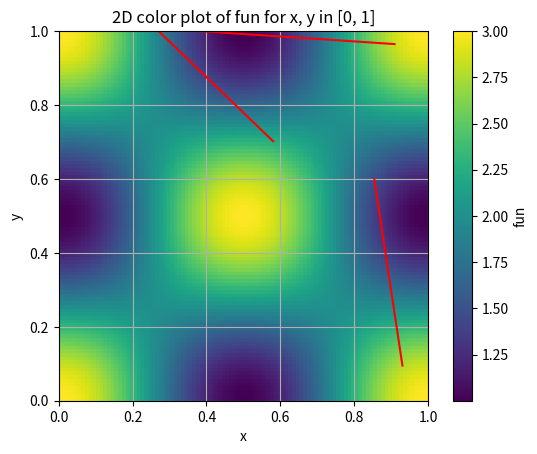
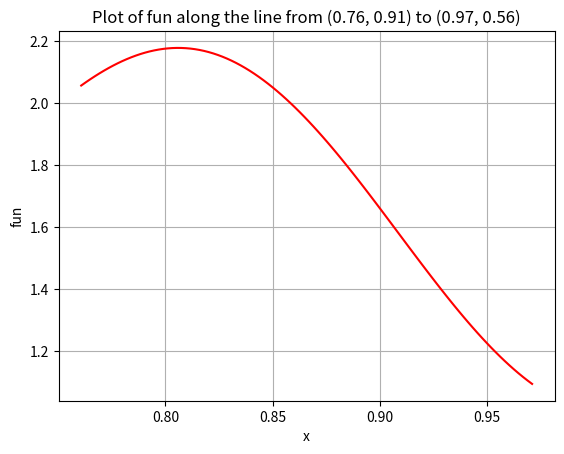
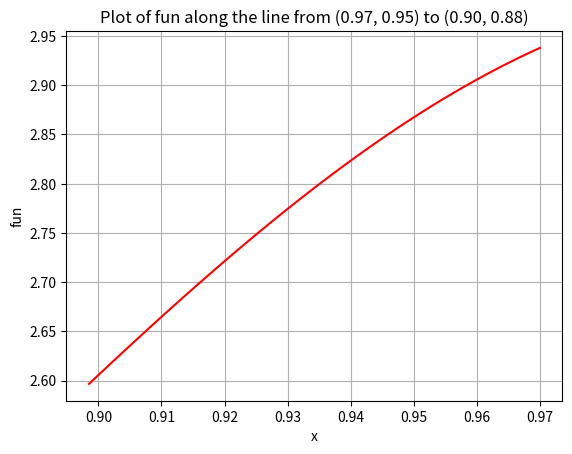
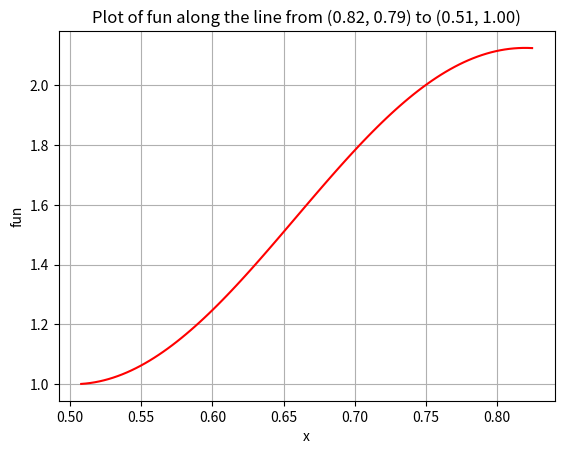

Reproduce these figures in Python, in order.
import numpy as np
import matplotlib.pyplot as plt
from sympy import symbols, cos, pi, lambdify

x, y, t = symbols("x y t")
fun = (2 + cos(2 * pi * x) * cos(2 * pi * y)) * t

# Convert sympy expression to a function that can be called with numpy arrays
fun_lambdified = lambdify((x, y, t), fun, "numpy")

# Generate x and y values
x_values = np.linspace(0, 1, 100)
y_values = np.linspace(0, 1, 100)

# Choose a value for t
t_value = 1  # replace with your desired value

# Calculate z values
X, Y = np.meshgrid(x_values, y_values)
Z = fun_lambdified(X, Y, t_value)

# Plot the function
plt.imshow(Z, extent=[0, 1, 0, 1], origin="lower", cmap="viridis")
plt.colorbar(label="fun")
plt.xlabel("x")
plt.ylabel("y")
plt.title("2D color plot of fun for x, y in [0, 1]")
plt.grid(True)

# Add three random lines with minimum length of 0.5
for _ in range(3):
    x_start, y_start = np.random.uniform(0.5, 1, 2)
    angle = np.random.uniform(0, 2 * np.pi)
    length = np.random.uniform(0.5, 1)
    x_end = x_start + length * np.cos(angle)
    y_end = y_start + length * np.sin(angle)
    # Ensure the end points are within [0, 1]
    x_end = np.clip(x_end, 0, 1)
    y_end = np.clip(y_end, 0, 1)
    plt.plot([x_start, x_end], [y_start, y_end], color="red")

plt.show()

# Plot the value of fun along the lines
for i in range(3):
    x_start, y_start = np.random.uniform(0.5, 1, 2)
    angle = np.random.uniform(0, 2 * np.pi)
    length = np.random.uniform(0, 0.5)
    x_end = x_start + length * np.cos(angle)
    y_end = y_start + length * np.sin(angle)
    # Ensure the end points are within [0, 1]
    x_end = np.clip(x_end, 0, 1)
    y_end = np.clip(y_end, 0, 1)
    x_line = np.linspace(x_start, x_end, 100)
    y_line = np.linspace(y_start, y_end, 100)
    Z_line = fun_lambdified(x_line, y_line, t_value)
    plt.figure(i)
    plt.plot(x_line, Z_line, color="red")
    plt.xlabel("x")
    plt.ylabel("fun")
    plt.title(
        f"Plot of fun along the line from ({x_start:.2f}, {y_start:.2f}) to ({x_end:.2f}, {y_end:.2f})"
    )
    plt.grid(True)
    plt.show()
